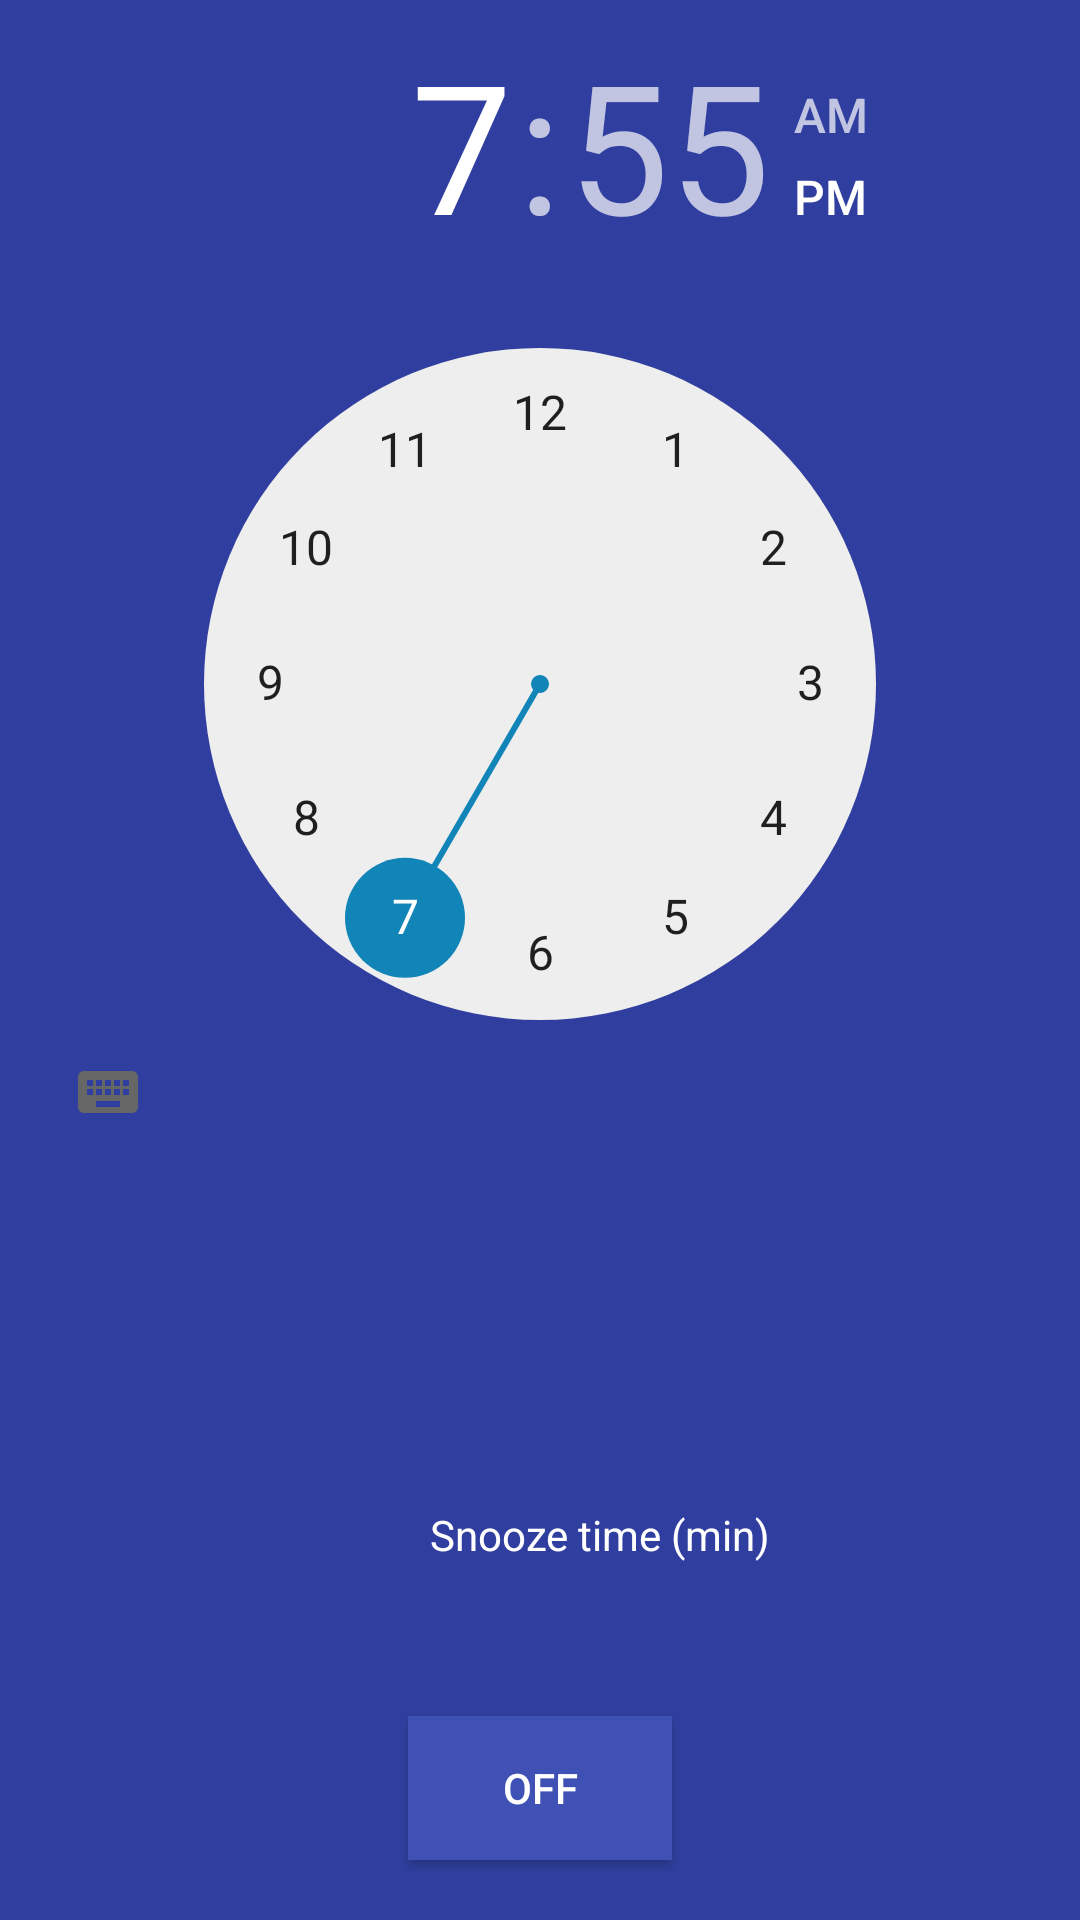

The Android layout XML behind this screen, and the referenced resources:
<!-- AndroidManifest.xml: application theme AppTheme -->
<!-- res/layout/activity_main.xml -->
<?xml version="1.0" encoding="utf-8"?>
<RelativeLayout xmlns:android="http://schemas.android.com/apk/res/android"
    xmlns:app="http://schemas.android.com/apk/res-auto"
    xmlns:tools="http://schemas.android.com/tools"
    android:layout_width="match_parent"
    android:layout_height="match_parent"
    android:background="@color/colorPrimaryDark"

    tools:context=".MainActivity">

    <TimePicker
        android:id="@+id/timepicker"
        android:layout_width="match_parent"
        android:layout_height="match_parent"
        android:layout_alignParentStart="true"
        android:layout_alignParentTop="true"
        android:layout_marginStart="0dp"
        android:layout_marginTop="0dp"
        android:animateLayoutChanges="true"

        android:backgroundTint="?android:attr/colorBackground">

    </TimePicker>

    <ToggleButton
        android:id="@+id/toggleButton"
        android:layout_width="wrap_content"
        android:layout_height="wrap_content"
        android:layout_alignParentBottom="true"
        android:layout_centerHorizontal="true"
        android:layout_marginBottom="20dp"
        android:background="@color/colorPrimary"
        android:onClick="OnToggleClicked"
        android:textColor="#ffffff"
        android:text="ToggleButton" />

    <Spinner
        android:id="@+id/spinner"
        android:layout_width="wrap_content"
        android:layout_height="wrap_content"
        android:layout_alignParentEnd="true"
        android:layout_alignParentBottom="true"
        android:layout_marginEnd="19dp"
        android:background="#ffffff"
        android:layout_marginBottom="149dp" />

    <TextView
        android:id="@+id/textView4"
        android:layout_width="wrap_content"
        android:layout_height="wrap_content"
        android:layout_alignTop="@+id/spinner"
        android:layout_alignParentEnd="true"
        android:layout_marginTop="11dp"
        android:textColor="#ffffff"
        android:layout_marginEnd="103dp"
        android:text=" Snooze time (min)" />

</RelativeLayout>
<!-- resources referenced by this layout -->
<resources>
  <color name="colorPrimary">#3f51b5</color>
  <color name="colorPrimaryDark">#303F9F</color>
  <style name="AppTheme" parent="Theme.AppCompat.Light.DarkActionBar">
          
          <item name="colorPrimary">@color/colorPrimary</item>
          <item name="colorPrimaryDark">@color/colorPrimaryDark</item>
          <item name="colorAccent">@color/colorPrimaryDark</item>
          <item name="colorControlActivated">#FF1184B8</item>
      </style>
</resources>
